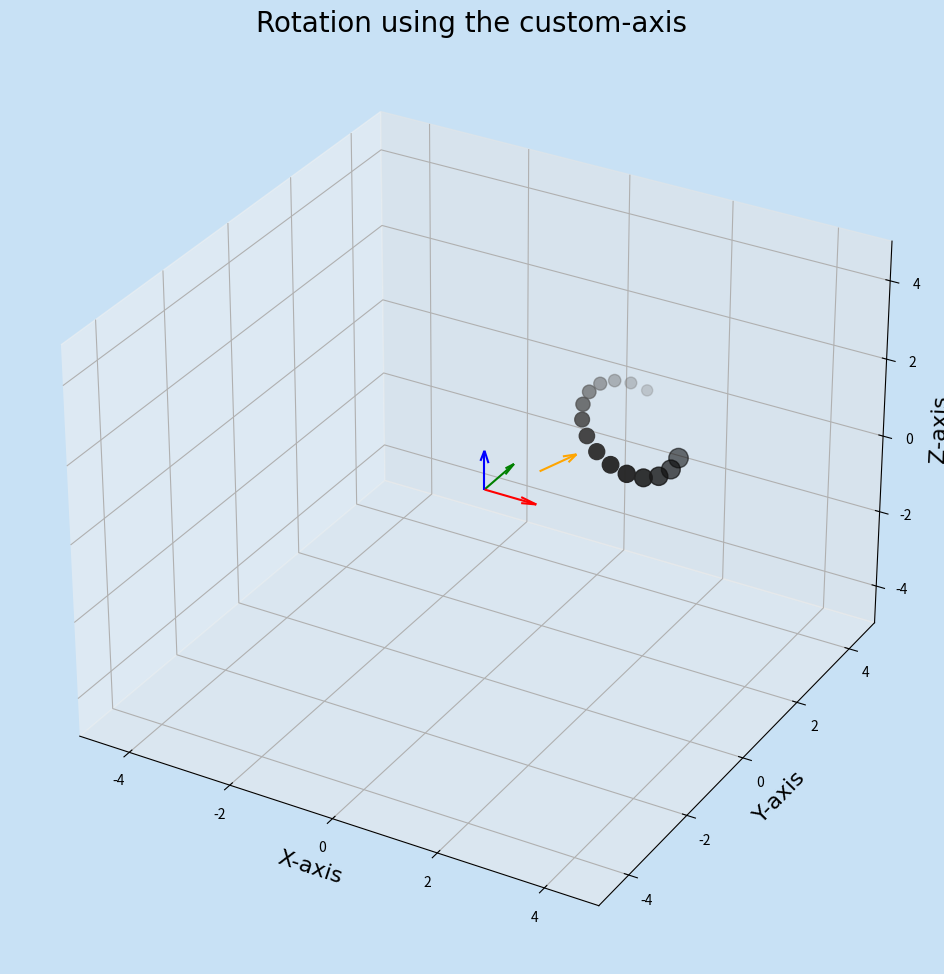

Source code (Python):
import matplotlib.pyplot as plt
import numpy as np

def rotX(point,theta):
    ct=np.cos(theta)
    st=np.sin(theta)
    mat=np.array([[1, 0,  0,   0],
                  [0, ct, -st, 0],
                  [0, st, ct,  0],
                  [0, 0,  0,   1]])
    return np.matmul(mat,point)


def rotY(point,theta):
    ct=np.cos(theta)
    st=np.sin(theta)
    mat=np.array([[ct,  0, st, 0],
                  [0,   1, 0,  0],
                  [-st, 0, ct, 0],
                  [0,   0, 0,  1]])
    return np.matmul(mat,point)


def rotZ(point,theta):
    ct=np.cos(theta)
    st=np.sin(theta)
    mat=np.array([[ct, -st, 0, 0],
                  [st, ct,  0, 0],
                  [0,  0,   1, 0],
                  [0,  0,   0, 1]])
    return np.matmul(mat,point)


def rotAxis(point,point_ref,vec_ref,theta):
    a,b,c=point_ref
    u,v,w=vec_ref/(np.linalg.norm(vec_ref) + 1e-16)
    ct=np.cos(theta)
    st=np.sin(theta)
    R=np.array([[u**2+(v**2+w**2)*ct, u*v*(1-ct)-w*st, u*w*(1-ct)+v*st, (a*(v**2+w**2)-u*(b*v+c*w))*(1-ct)+(b*w-c*v)*st],
               [u*v*(1-ct)+w*st, v**2+(u**2+w**2)*ct, v*w*(1-ct)-u*st, (b*(u**2+w**2)-v*(a*u+c*w))*(1-ct)+(c*u-a*w)*st],
               [u*w*(1-ct)-v*st, v*w*(1-ct)+u*st, w**2+(u**2+v**2)*ct, (c*(u**2+v**2)-w*(a*u+b*v))*(1-ct)+(a*v-b*u)*st],
               [0,0,0,1]])
    return np.matmul(R,point)


def rotation_calculator(point_initial,theta_end,point_ref,vector_ref,k_points,rotation_type):
    dtheta=theta_end/(k_points-1)
    set_points=np.empty([4,0])
    set_points=np.append(set_points,point_initial,axis=1)
    point_current=point_initial

    for i in range(k_points-1):
        if rotation_type=='x':
            point_current=rotX(point_current,dtheta)
        elif rotation_type=='y':
            point_current=rotY(point_current,dtheta)
        elif rotation_type=='z':
            point_current=rotZ(point_current,dtheta)
        elif rotation_type=='custom':
            point_current=rotAxis(point_current,point_ref,vector_ref,dtheta)
        set_points=np.append(set_points,point_current,axis=1)
    return set_points


if __name__ == '__main__':
    #Inputs data
    point_initial=np.array([[2],[2],[2],[1]])
    point_ref=np.array([0.5,1,0]) #only when rotation_type is 'custom'
    vector_ref=np.array([1,0,1])  #only when rotation_type is 'custom'
    k_points=15
    theta_end=3*np.pi/2
    rotation_type='custom' #option: 'x', 'y', 'z' and 'custom'

    #Solving
    set_points=rotation_calculator(point_initial=point_initial,
                                   theta_end=theta_end,
                                   point_ref=point_ref,   #only when rotation_type is 'custom'
                                   vector_ref=vector_ref, #only when rotation_type is 'custom'
                                   k_points=k_points,
                                   rotation_type=rotation_type)
    
    #Plotting
    csfont = {'fontname':'Courier New'}
    fig = plt.figure(figsize=(12, 12))
    ax = fig.add_subplot(projection='3d')
    fig.set_facecolor('#c8e1f5ff')
    ax.set_facecolor('#c8e1f5ff')
    plt.title(f'Rotation using the {rotation_type}-axis',fontdict=csfont,fontsize=20)
    ax.quiver(0, 0, 0, 1, 0, 0, length=1, normalize=True,color='red')
    ax.quiver(0, 0, 0, 0, 1, 0, length=1, normalize=True,color='green')
    ax.quiver(0, 0, 0, 0, 0, 1, length=1, normalize=True,color='blue')
    if rotation_type=='custom':
        ax.quiver(*point_ref, *vector_ref, length=1, normalize=True, color='orange')
    ax.set_xlabel('X-axis',fontdict=csfont,fontsize=16)
    ax.set_ylabel('Y-axis',fontdict=csfont,fontsize=16)
    ax.set_zlabel('Z-axis',fontdict=csfont,fontsize=16)
    ax.set_xlim(-5,5)
    ax.set_ylim(-5,5)
    ax.set_zlim(-5,5)
    color_pallete=np.linspace(127,0,k_points,True)/255
    size_points=np.linspace(8,14,k_points,True)**2
    ax.scatter(set_points[0,:],set_points[1,:],set_points[2,:],c=[(j,j,j) for j in color_pallete],s=size_points)
    plt.show()